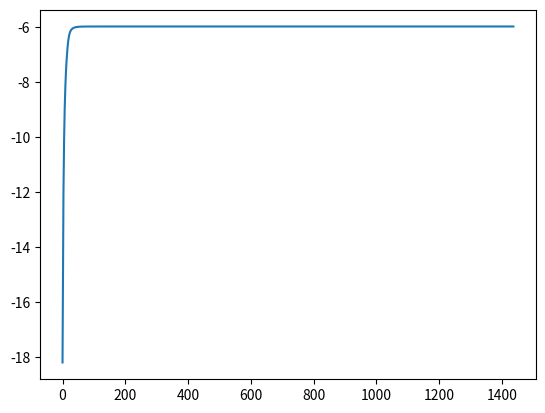

This figure's Python source: (Note: this script raises an exception after producing the figure.)
import numpy as np 
from itertools import product
import matplotlib.pyplot as plt

np.random.seed(101)

class BoltzmannMachine():

    def __init__(self, data, w, theta, eta, epsilon):
        self.data, self.w, self.theta = data, w, theta
        self.eta, self.epsilon = eta, epsilon
        all_configurations = list(product([-1, 1], repeat=w.shape[0]))
        self.all_configurations = np.array(all_configurations).T
        self.N, self.P = self.data.shape[0], self.data.shape[1]
        self.all_LLs = []

        self.get_clamped_stats() ## DUNNO if at some point this comes out of the init()


    def get_clamped_stats(self):
        self.mu_c = np.mean(self.data, axis = 1)
        self.Sigma_c = np.einsum("ik, jk -> ij", self.data, self.data)/self.P


    def boltzmann_gibbs(self, x):
        w, theta = self.w, self.theta

        if len(x.shape) == 1:
            x = x.reshape(x.shape[0], 1)

        unnormalized = np.exp(.5*np.einsum('ij,ik,jk->k', w, x, x) + np.einsum('i,ik->k', theta, x))

        return unnormalized


    def boltzmann_gibbs_normalized(self, x):
        all_configurations = self.all_configurations

        unnormalized = self.boltzmann_gibbs(x)
        Z = np.sum(self.boltzmann_gibbs(all_configurations))

        out = unnormalized/Z
        if len(out) == 1:
            out = out[0]
        return out


    def log_likelihood(self):
        prob = self.boltzmann_gibbs_normalized(self.data)
        return np.einsum("i->",np.log(prob))/self.P
    

    def train_exact(self):
        all_configurations, w, theta = self. all_configurations, self.w, self.theta

        change = 1
        while np.abs(change) > self.epsilon: 
            all_probs = self.boltzmann_gibbs_normalized(all_configurations)
            print(np.sum(all_probs))
            assert(np.isclose(np.sum(all_probs),1))

            mu = all_configurations @ all_probs
            Sigma = np.einsum('ik,k,jk->ij', all_configurations, all_probs, all_configurations) 

            dw = (self.Sigma_c - Sigma)
            dtheta = (self.mu_c - mu)

            w += self.eta * dw
            theta += self.eta * dtheta

            change = np.max((np.max(np.abs(dw)), np.max(np.abs(dtheta))))
            self.all_LLs.append(self.log_likelihood())
            print(change)

        print("Converged.")


    def plot_LL(self):

        if len(self.all_LLs) == 0:
            self.train_exact()
        #TODO: THIS OF COURSE NEEDS TO BE DONE PROPERLY HAHA

        plt.figure()
        plt.plot(range(len(self.all_LLs)), self.all_LLs)
        plt.savefig("plots/LL_toydata_exact.png")


def main():
    # set params
    n = 10 # number of spins
    p = 30 # number of patterns
    eta = .3 # learning rate
    epsilon = 1e-13 # convergence criterion

    # gemerate random data set with 10-20 spins
    x_small = np.random.choice([-1, 1], size=(n,p))
    w_init = np.random.randn(n,n)
    w = w_init = w_init - np.diag(w_init)
    theta = theta_init = np.random.randn(n)

    bm = BoltzmannMachine(x_small, w, theta, eta, epsilon)
    bm.plot_LL()


if __name__ == "__main__":
    main()

